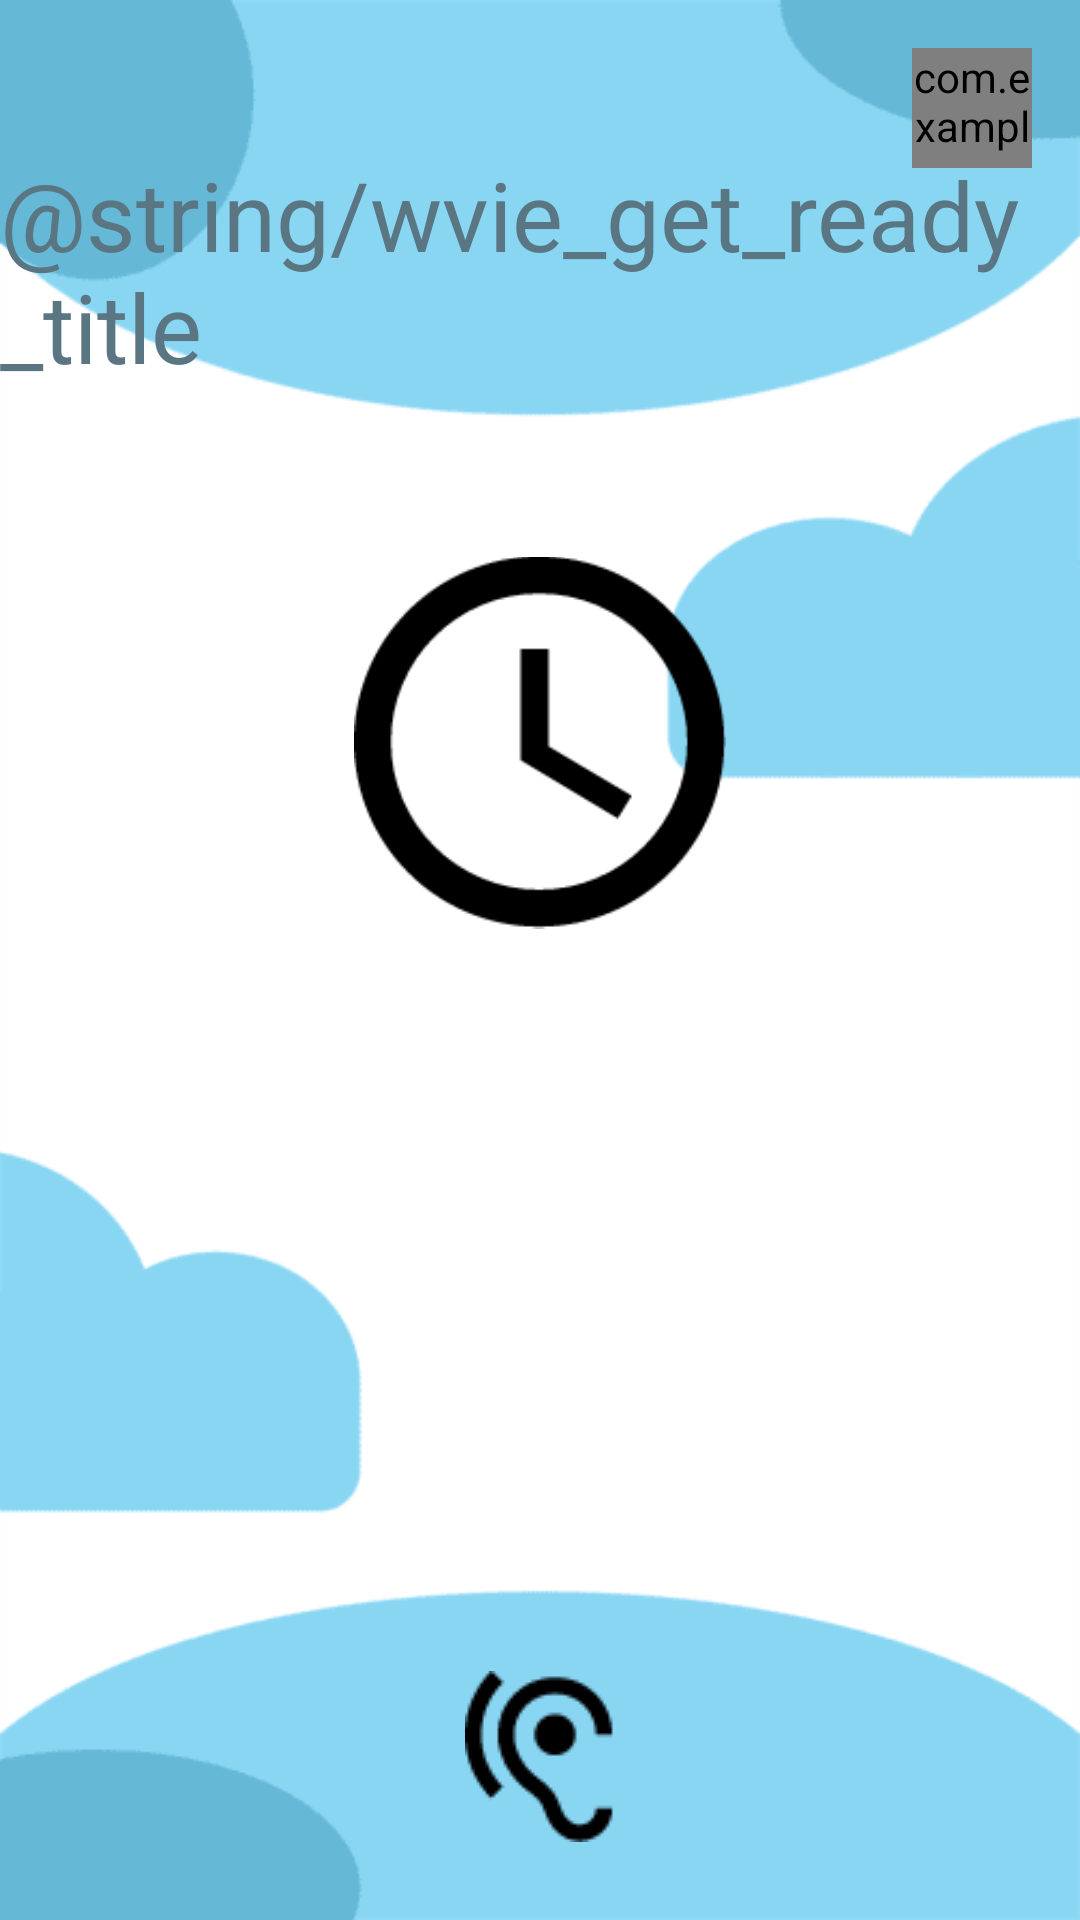

Android layout source for this screen:
<!-- AndroidManifest.xml: application theme Theme.CodeAcadamyGroepje -->
<!-- res/layout/activity_lo_get_ready.xml -->
<?xml version="1.0" encoding="utf-8"?>
<RelativeLayout xmlns:android="http://schemas.android.com/apk/res/android"
    xmlns:app="http://schemas.android.com/apk/res-auto"
    xmlns:tools="http://schemas.android.com/tools"
    android:id="@+id/lo_get_ready"
    tools:context="com.example.levendOrganogram.LoGetReadyActivity"
    android:layout_width="match_parent"
    android:layout_height="match_parent"
    android:background="@drawable/background_blue">

    
    <com.example.components.GlobalListeningFeedbackButton
        android:id="@+id/listeningButton"
        android:layout_width="120px"
        android:layout_height="120px"
        android:layout_alignParentTop="true"
        android:layout_alignParentEnd="true"
        android:layout_marginTop="16dp"
        android:layout_marginEnd="16dp"
        android:background="@drawable/mic_listening" />


    <TextView
        android:id="@+id/text_view_title"
        android:layout_width="wrap_content"
        android:layout_height="wrap_content"
        android:layout_centerHorizontal="true"
        android:layout_marginTop="@dimen/topMargin"
        android:text="@string/wvie_get_ready_title"
        android:textColor="@color/textColor"
        android:textSize="@dimen/game_title_text_size" />

    <ImageButton
        android:id="@+id/nextButton"
        android:layout_width="91dp"
        android:layout_height="57dp"
        android:layout_alignParentEnd="true"
        android:layout_alignParentBottom="true"
        android:layout_marginEnd="22dp"
        android:layout_marginBottom="26dp"
        android:background="#00FFFFFF"

        app:srcCompat="@drawable/arrow_icon" />

    <ImageButton
        android:id="@+id/hearButton"
        android:layout_width="wrap_content"
        android:layout_height="wrap_content"
        android:layout_alignParentBottom="true"
        android:layout_centerHorizontal="true"
        android:layout_marginBottom="26dp"
        android:background="#00FFFFFF"
        app:srcCompat="@drawable/pictogram_oortje" />

    <ImageView
        android:id="@+id/image_view_clock"
        android:layout_width="wrap_content"
        android:layout_height="wrap_content"
        android:layout_alignParentStart="true"
        android:layout_alignParentEnd="true"
        android:layout_alignParentBottom="true"
        android:layout_marginStart="118dp"
        android:layout_marginEnd="118dp"
        android:layout_marginBottom="306dp"
        app:srcCompat="@drawable/pictogram_klok" />

</RelativeLayout>
<!-- resources referenced by this layout -->
<resources>
  <color name="textColor">#5b7683</color>
  <dimen name="game_title_text_size">32sp</dimen>
  <dimen name="topMargin">50dp</dimen>
  <!-- drawable background_blue: png bitmap (drawable, 3810 bytes) -->
  <!-- drawable mic_listening: png bitmap (drawable, 1209 bytes) -->
  <!-- drawable pictogram_klok: png bitmap (drawable, 4546 bytes) -->
  <!-- drawable pictogram_oortje: png bitmap (drawable, 1365 bytes) -->
  <style name="Theme.CodeAcadamyGroepje" parent="Base.Theme.CodeAcadamyGroepje" />
  <style name="Base.Theme.CodeAcadamyGroepje" parent="Theme.Material3.DayNight.NoActionBar">
          
          
      </style>
</resources>
